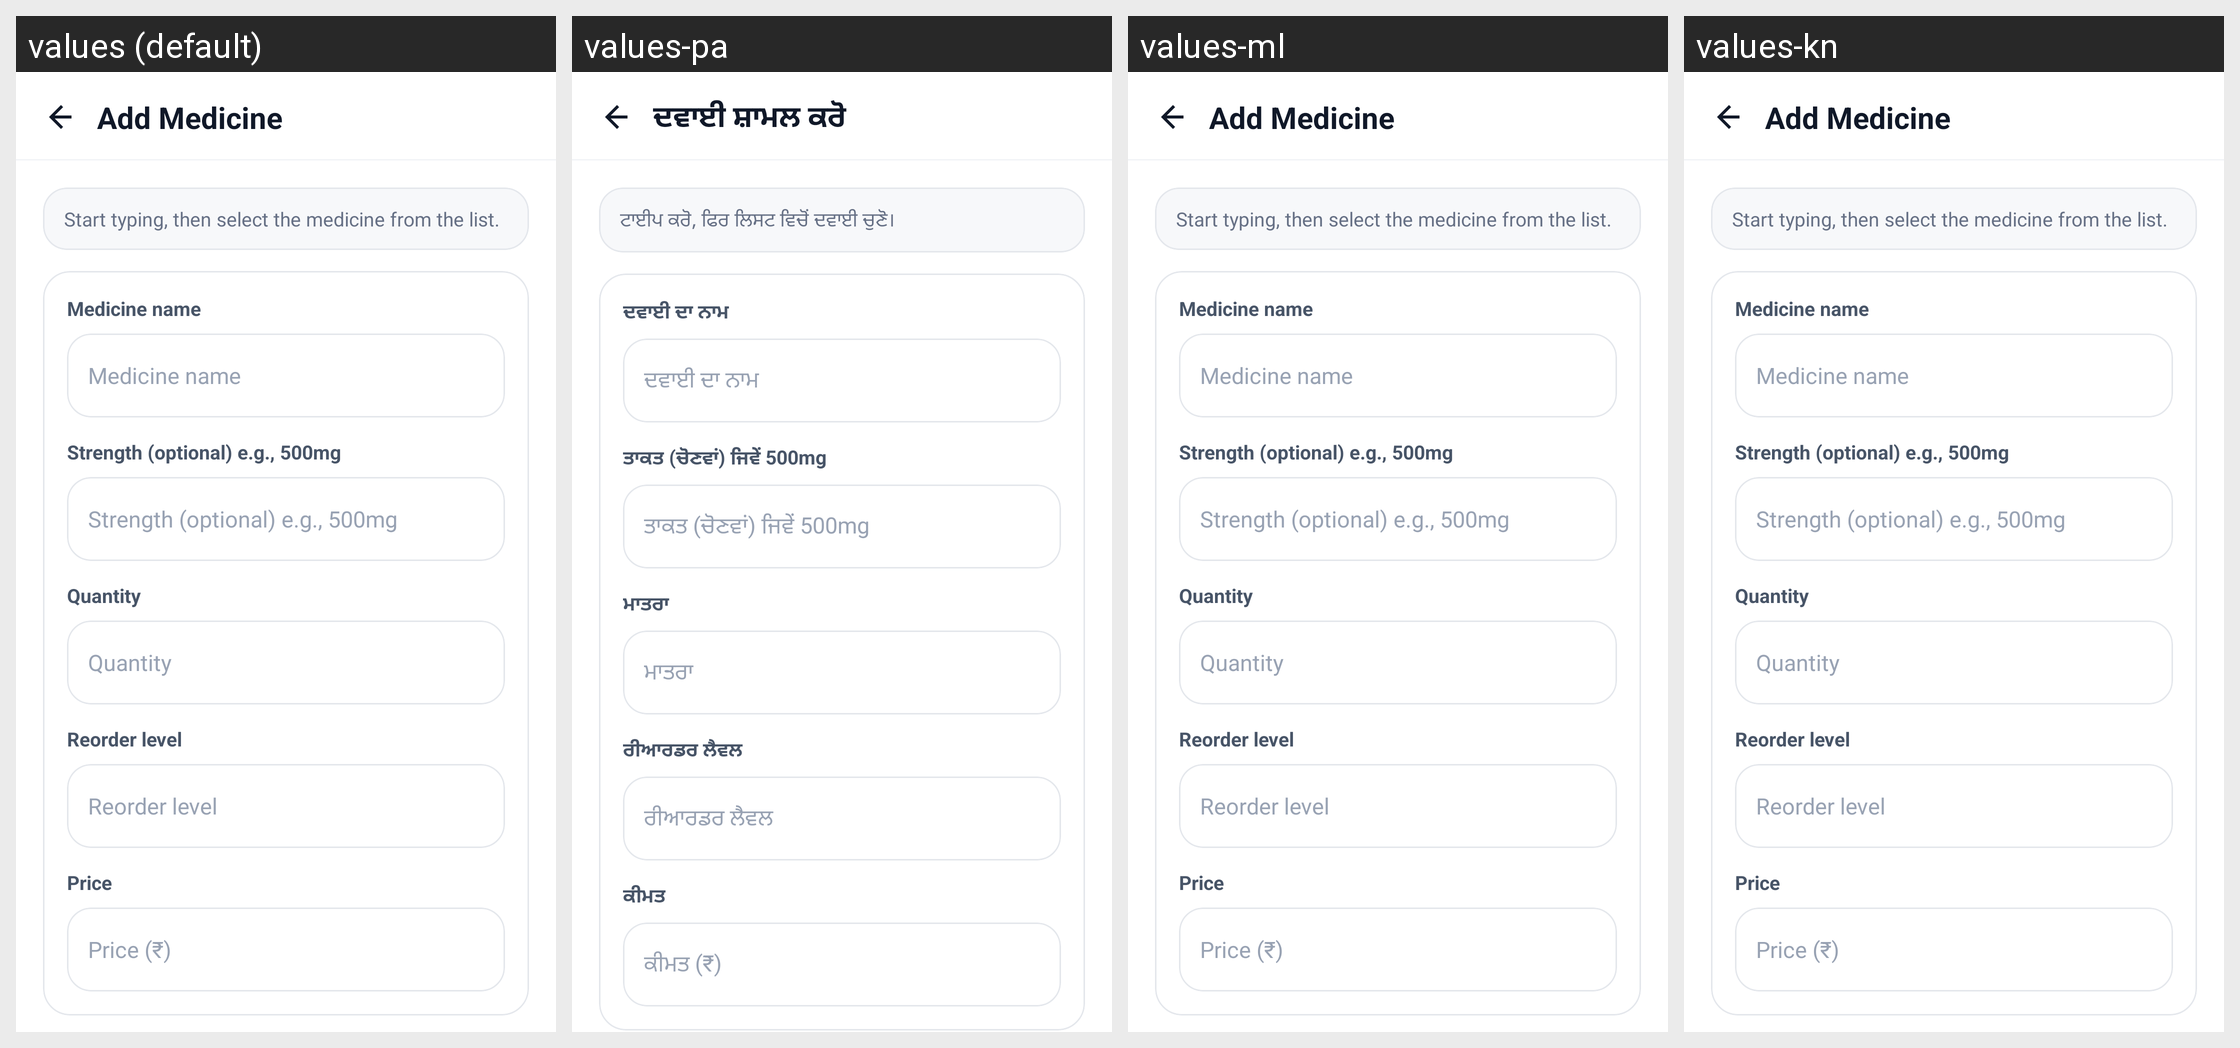

Strings drawn on this Android screen and how each of the app's shown locales translates them:
Android screen res/layout/activity_add_medicine.xml rendered under 4 locales, left to right: values (default), values-pa, values-ml, values-kn. Device: Nexus 5 (rendered at 1080×1920; each locale shown at half size, 540×960, under a caption strip naming it); theme Theme.criticall.
Other locales in the repository, not shown: values-hi, values-ta, values-te.
Strings drawn on this screen, with the default value and each locale's value (text and hints the layout hard-codes, and strings that could not be matched under every locale, appear in the picture but are not listed):

add_medicine
  values: Add Medicine
  values-pa: ਦਵਾਈ ਸ਼ਾਮਲ ਕਰੋ
  values-ml: Add Medicine  [not translated; the default value is used]
  values-kn: Add Medicine  [not translated; the default value is used]

add_medicine_tip
  values: Start typing, then select the medicine from the list.
  values-pa: ਟਾਈਪ ਕਰੋ, ਫਿਰ ਲਿਸਟ ਵਿਚੋਂ ਦਵਾਈ ਚੁਣੋ।
  values-ml: Start typing, then select the medicine from the list.  [not translated; the default value is used]
  values-kn: Start typing, then select the medicine from the list.  [not translated; the default value is used]

medicine_name
  values: Medicine name
  values-pa: ਦਵਾਈ ਦਾ ਨਾਮ
  values-ml: Medicine name  [not translated; the default value is used]
  values-kn: Medicine name  [not translated; the default value is used]

strength_optional
  values: Strength (optional) e.g., 500mg
  values-pa: ਤਾਕਤ (ਚੋਣਵਾਂ) ਜਿਵੇਂ 500mg
  values-ml: Strength (optional) e.g., 500mg  [not translated; the default value is used]
  values-kn: Strength (optional) e.g., 500mg  [not translated; the default value is used]

quantity
  values: Quantity
  values-pa: ਮਾਤਰਾ
  values-ml: Quantity  [not translated; the default value is used]
  values-kn: Quantity  [not translated; the default value is used]

reorder_level
  values: Reorder level
  values-pa: ਰੀਆਰਡਰ ਲੈਵਲ
  values-ml: Reorder level  [not translated; the default value is used]
  values-kn: Reorder level  [not translated; the default value is used]

price_amount
  values: Price
  values-pa: ਕੀਮਤ
  values-ml: Price  [not translated; the default value is used]
  values-kn: Price  [not translated; the default value is used]

price_inr_hint
  values: Price (₹)
  values-pa: ਕੀਮਤ (₹)
  values-ml: Price (₹)  [not translated; the default value is used]
  values-kn: Price (₹)  [not translated; the default value is used]
